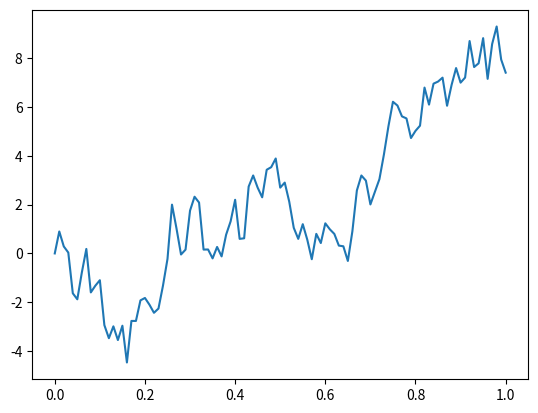

Reproduce this figure in Python.
import numpy as np
import numpy.random as npr
import matplotlib.pyplot as plt

def generate_uniform(n, dim = 1):
    return npr.uniform(size=(n, dim))

def generate_gaussian(n, dim = 1):
    U1 = generate_uniform(n, dim)
    U2 = generate_uniform(n, dim)
    return np.sqrt(-2 * np.log(U1)) * np.cos(2 * np.pi * U2)

def generate_brownian_motion(n, dim = 1):
    Increments=generate_gaussian(n)
    return np.concatenate((np.zeros(1),np.cumsum(Increments)))

T=1
n=100
W=generate_brownian_motion(n)
temps=np.linspace(0,T,n+1)
plt.plot(temps,W)
plt.show()

def S(t,so,r,sigma):
    W = generate_brownian_motion(t)
    return so*np.exp((r-sigma**2/2)*t+sigma*W[-1])

def repartition_gaussienne(x): # Fonction de répartition d'une gaussienne centrée réduite
    t = 1/(1+b[0]*x)
    b = [0.2316419,0.319381530,-0.356563782,1.781477937,-1.821255978,1.330274429]
    return 1/(np.sqrt(2*np.pi))*np.exp(-0.5*x**2)*(b[1]*t+b[2]*t**2+b[3]*t**3+b[4]*t**4+b[5]*t**5)
